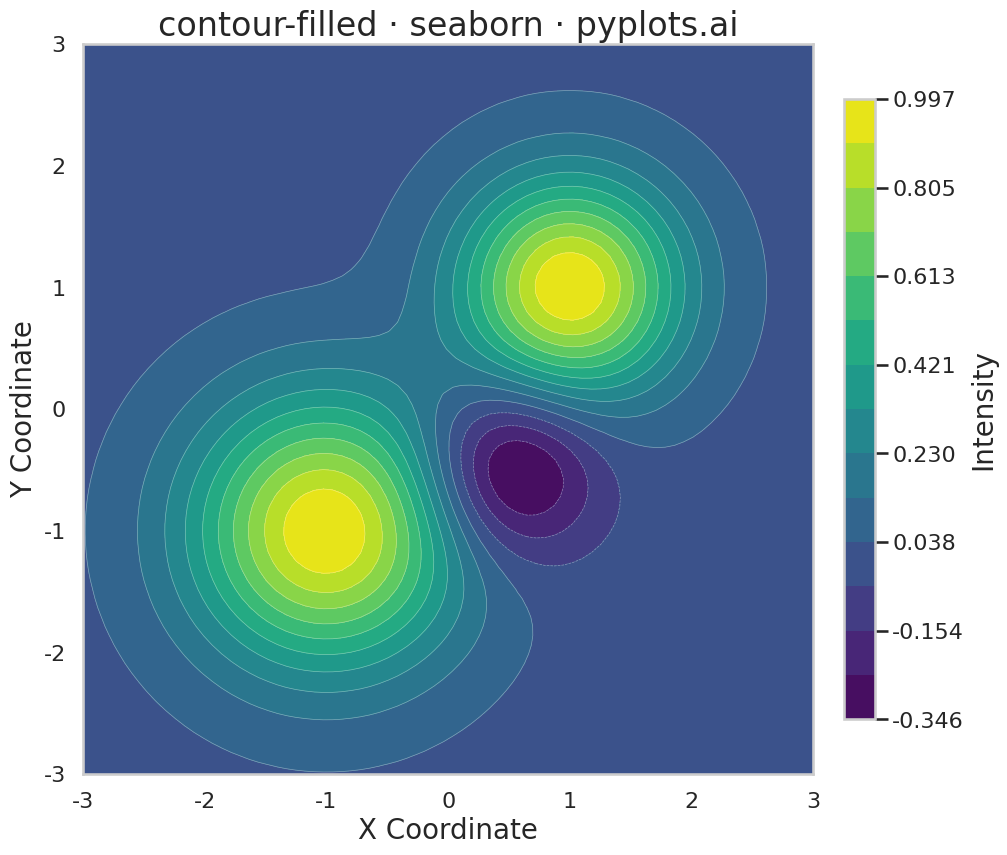

Reproduce this figure in Python.
""" pyplots.ai
contour-filled: Filled Contour Plot
Library: seaborn 0.13.2 | Python 3.13.11
Quality: 91/100 | Created: 2025-12-30
"""

import matplotlib.pyplot as plt
import numpy as np
import seaborn as sns


# Set seaborn style for consistent aesthetics
sns.set_theme(style="whitegrid")
sns.set_context("talk", font_scale=1.2)

# Data: Create a 2D Gaussian surface with multiple peaks
np.random.seed(42)
x = np.linspace(-3, 3, 80)
y = np.linspace(-3, 3, 80)
X, Y = np.meshgrid(x, y)

# Create surface with two Gaussian peaks and a saddle region
z1 = np.exp(-((X - 1) ** 2 + (Y - 1) ** 2) / 0.8)
z2 = np.exp(-((X + 1) ** 2 + (Y + 1) ** 2) / 1.2)
z3 = -0.5 * np.exp(-((X - 0.5) ** 2 + (Y + 0.5) ** 2) / 0.5)
Z = z1 + z2 + z3

# Create figure with seaborn styling
fig, ax = plt.subplots(figsize=(16, 9))

# Create filled contour using seaborn's color palette
palette = sns.color_palette("viridis", as_cmap=True)
levels = np.linspace(Z.min(), Z.max(), 15)
contourf = ax.contourf(X, Y, Z, levels=levels, cmap=palette)

# Overlay contour lines for precise level identification
contour_lines = ax.contour(X, Y, Z, levels=levels, colors="white", linewidths=0.5, alpha=0.4)

# Add colorbar with proper sizing
cbar = fig.colorbar(contourf, ax=ax, shrink=0.85, pad=0.02)
cbar.set_label("Intensity", fontsize=20)
cbar.ax.tick_params(labelsize=16)

# Styling
ax.set_xlabel("X Coordinate", fontsize=20)
ax.set_ylabel("Y Coordinate", fontsize=20)
ax.set_title("contour-filled · seaborn · pyplots.ai", fontsize=24)
ax.tick_params(axis="both", labelsize=16)
ax.set_aspect("equal")

# Remove grid (not appropriate for contour plots)
ax.grid(False)

plt.tight_layout()
plt.savefig("plot.png", dpi=300, bbox_inches="tight")
